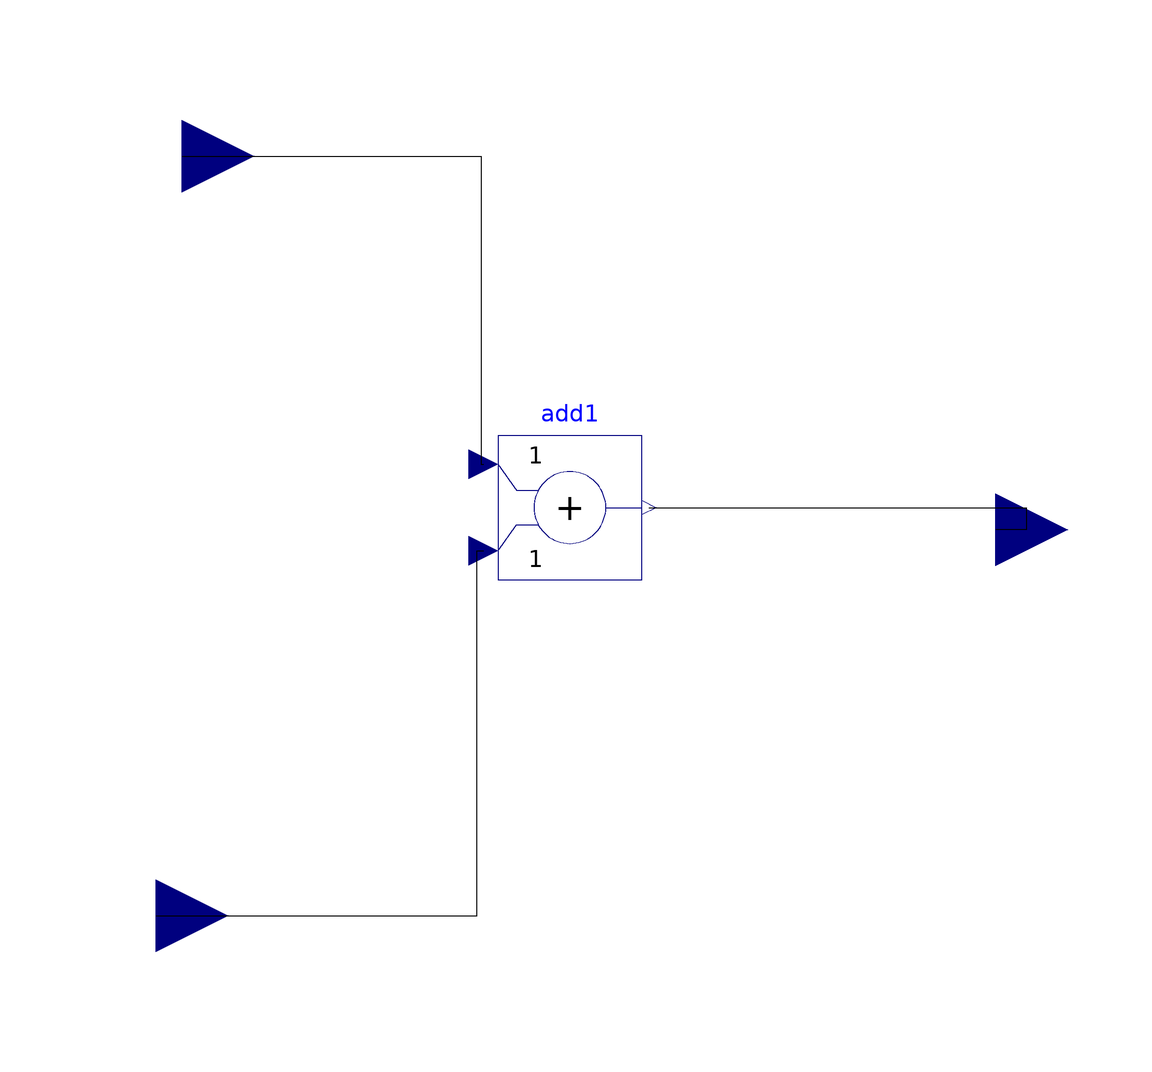

Above is the diagram view of the following Modelica model: its components placed by their Placement annotations and its connect equations drawn as lines.

block w3_node
    Modelica.Blocks.Interfaces.RealInput u annotation(Placement(visible = true, transformation(origin = {-72.7273,65.3199}, extent = {{-12,-12},{12,12}}, rotation = 0), iconTransformation(origin = {-72.7273,65.3199}, extent = {{-12,-12},{12,12}}, rotation = 0)));
    annotation(Diagram(), Icon(graphics = {Line(points = {{-67.6768,66.6667},{-21.8855,2.3569},{52.5253,2.0202},{55.2189,1.6835}}, rotation = 0, color = {0,0,255}, pattern = LinePattern.Solid, thickness = 0.25),Line(points = {{-21.8855,2.3569},{-74.0741,-61.2795},{-73.7374,-61.2795}}, rotation = 0, color = {0,0,255}, pattern = LinePattern.Solid, thickness = 0.25),Text(rotation = 0, lineColor = {0,0,255}, fillColor = {0,0,255}, pattern = LinePattern.Solid, fillPattern = FillPattern.None, lineThickness = 0.25, extent = {{-23.2323,44.7811},{41.7508,67.0034}}, textString = "3-Way-2ins", fontSize = 12)}));
    Modelica.Blocks.Interfaces.RealInput realinput2 annotation(Placement(visible = true, transformation(origin = {62.963,3.0303}, extent = {{-12,-12},{12,12}}, rotation = 0), iconTransformation(origin = {62.963,3.0303}, extent = {{-12,-12},{12,12}}, rotation = 0)));
    Modelica.Blocks.Interfaces.RealInput realinput1 annotation(Placement(visible = true, transformation(origin = {-77.1044,-61.2795}, extent = {{-12,-12},{12,12}}, rotation = 0), iconTransformation(origin = {-77.1044,-61.2795}, extent = {{-12,-12},{12,12}}, rotation = 0)));
    Modelica.Blocks.Math.Add add1 annotation(Placement(visible = true, transformation(origin = {-8.08081,6.73401}, extent = {{-12,-12},{12,12}}, rotation = 0)));
  equation
    connect(realinput1,add1.u2) annotation(Line(points = {{-77.1044,-61.2795},{-23.569,-61.2795},{-23.569,-0.465993},{-22.4808,-0.465993}}));
    connect(u,add1.u1) annotation(Line(points = {{-72.7273,65.3199},{-22.8956,65.3199},{-22.8956,13.934},{-22.4808,13.934}}));
    connect(add1.y,realinput2) annotation(Line(points = {{5.11919,6.73401},{68.0135,6.73401},{68.0135,3.0303},{62.963,3.0303}}));
  end w3_node;